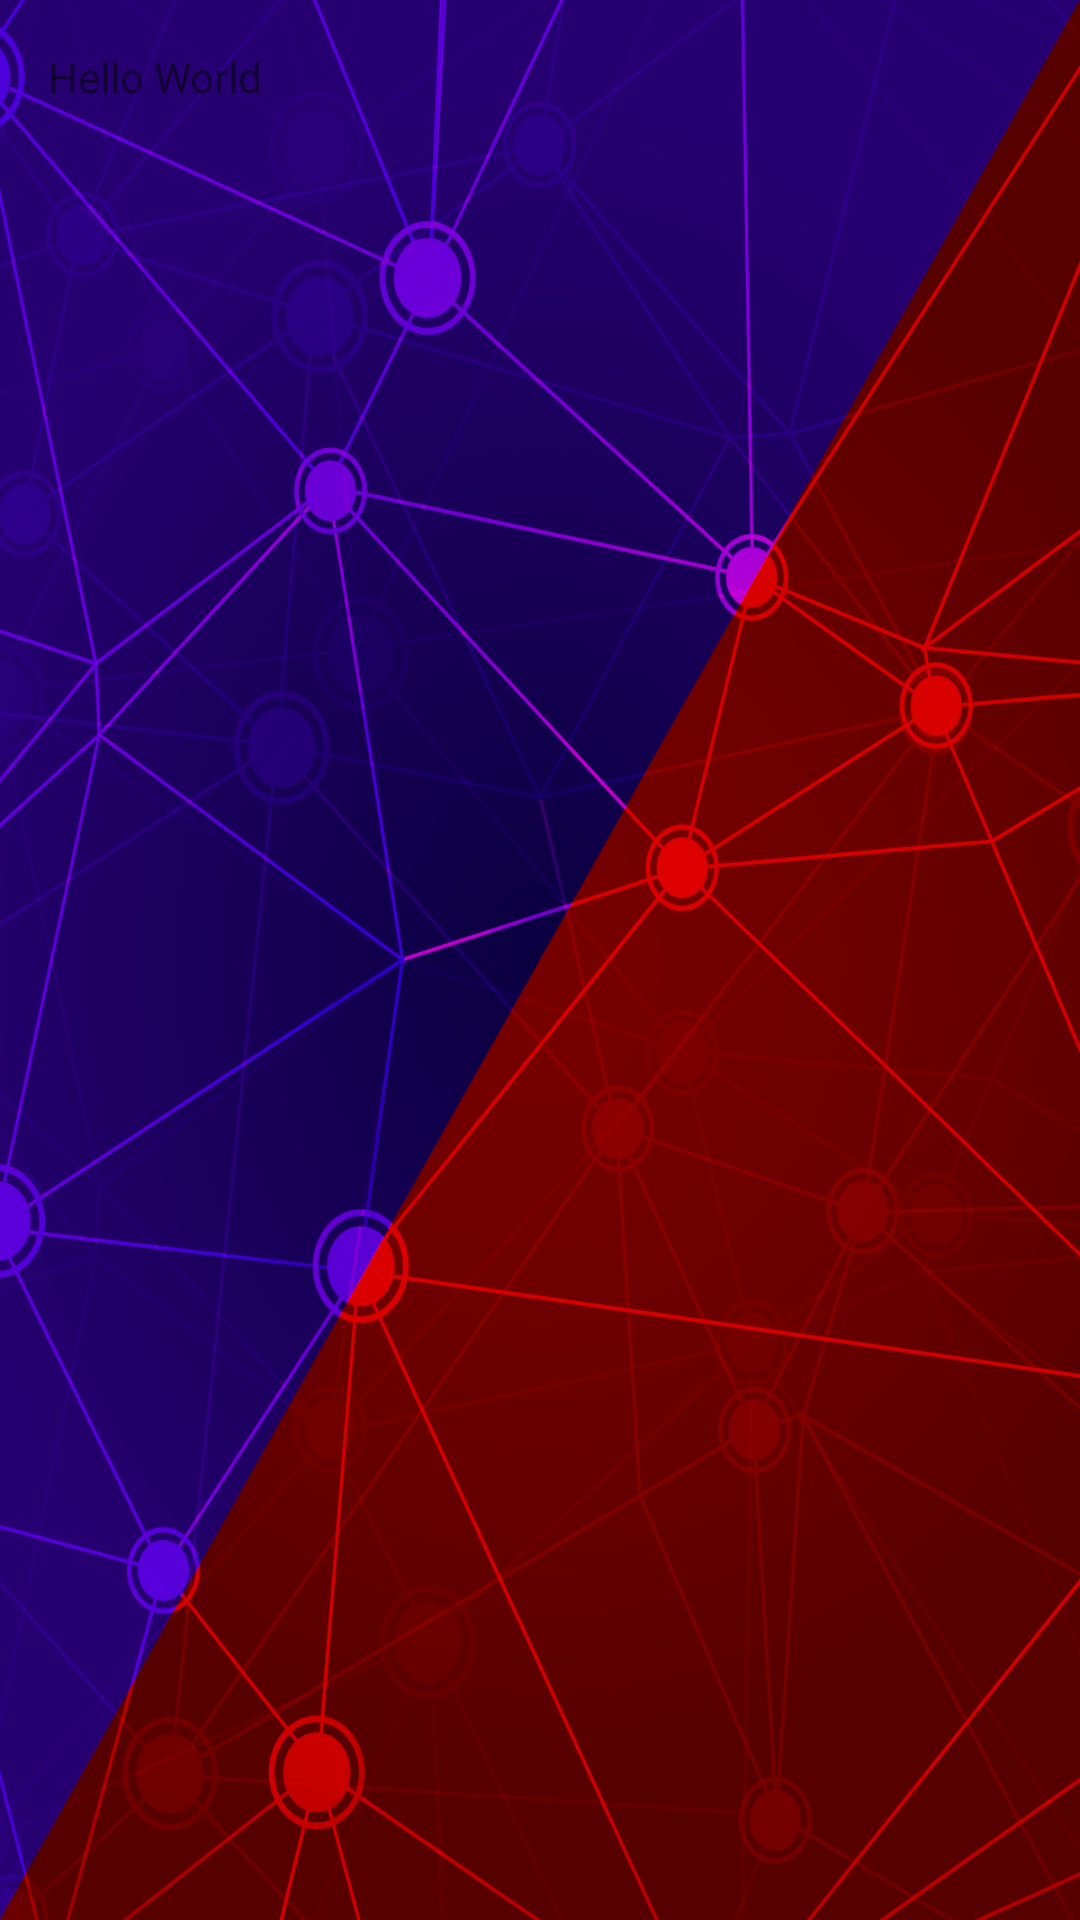

Android layout source for this screen:
<!-- AndroidManifest.xml: application theme AppFullScreenTheme -->
<!-- res/layout/activity_main.xml -->
<?xml version="1.0" encoding="utf-8"?>
<RelativeLayout xmlns:android="http://schemas.android.com/apk/res/android"
    xmlns:tools="http://schemas.android.com/tools"
    android:id="@+id/activity_main"
    android:layout_width="match_parent"
    android:layout_height="match_parent"
    android:paddingBottom="@dimen/activity_vertical_margin"
    android:paddingLeft="@dimen/activity_horizontal_margin"
    android:paddingRight="@dimen/activity_horizontal_margin"
    android:paddingTop="@dimen/activity_vertical_margin"
    tools:context="android.spirithunt.win.MainActivity">

    <TextView
        android:id="@+id/mTextView"
        android:layout_width="fill_parent"
        android:layout_height="wrap_content"
        android:text="Hello World" />

</RelativeLayout>
<!-- resources referenced by this layout -->
<resources>
  <dimen name="activity_horizontal_margin">16dp</dimen>
  <dimen name="activity_vertical_margin">16dp</dimen>
  <style name="AppFullScreenTheme" parent="@style/AppTheme">
          <item name="windowNoTitle">true</item>
          <item name="windowActionBar">false</item>
          <item name="android:windowFullscreen">true</item>
          <item name="android:windowContentOverlay">@null</item>
      </style>
  <style name="AppTheme" parent="Theme.AppCompat.Light.DarkActionBar">
          <item name="android:windowBackground">@drawable/bg_main</item>
          
          <item name="colorPrimary">@color/colorPrimary</item>
          <item name="colorPrimaryDark">@color/colorPrimaryDark</item>
          <item name="colorAccent">@color/colorAccent</item>
      </style>
  <!-- drawable bg_main: png bitmap (drawable-hdpi, 154246 bytes) -->
  <color name="colorPrimary">#3F51B5</color>
  <color name="colorPrimaryDark">#303F9F</color>
  <color name="colorAccent">#FF4081</color>
</resources>
